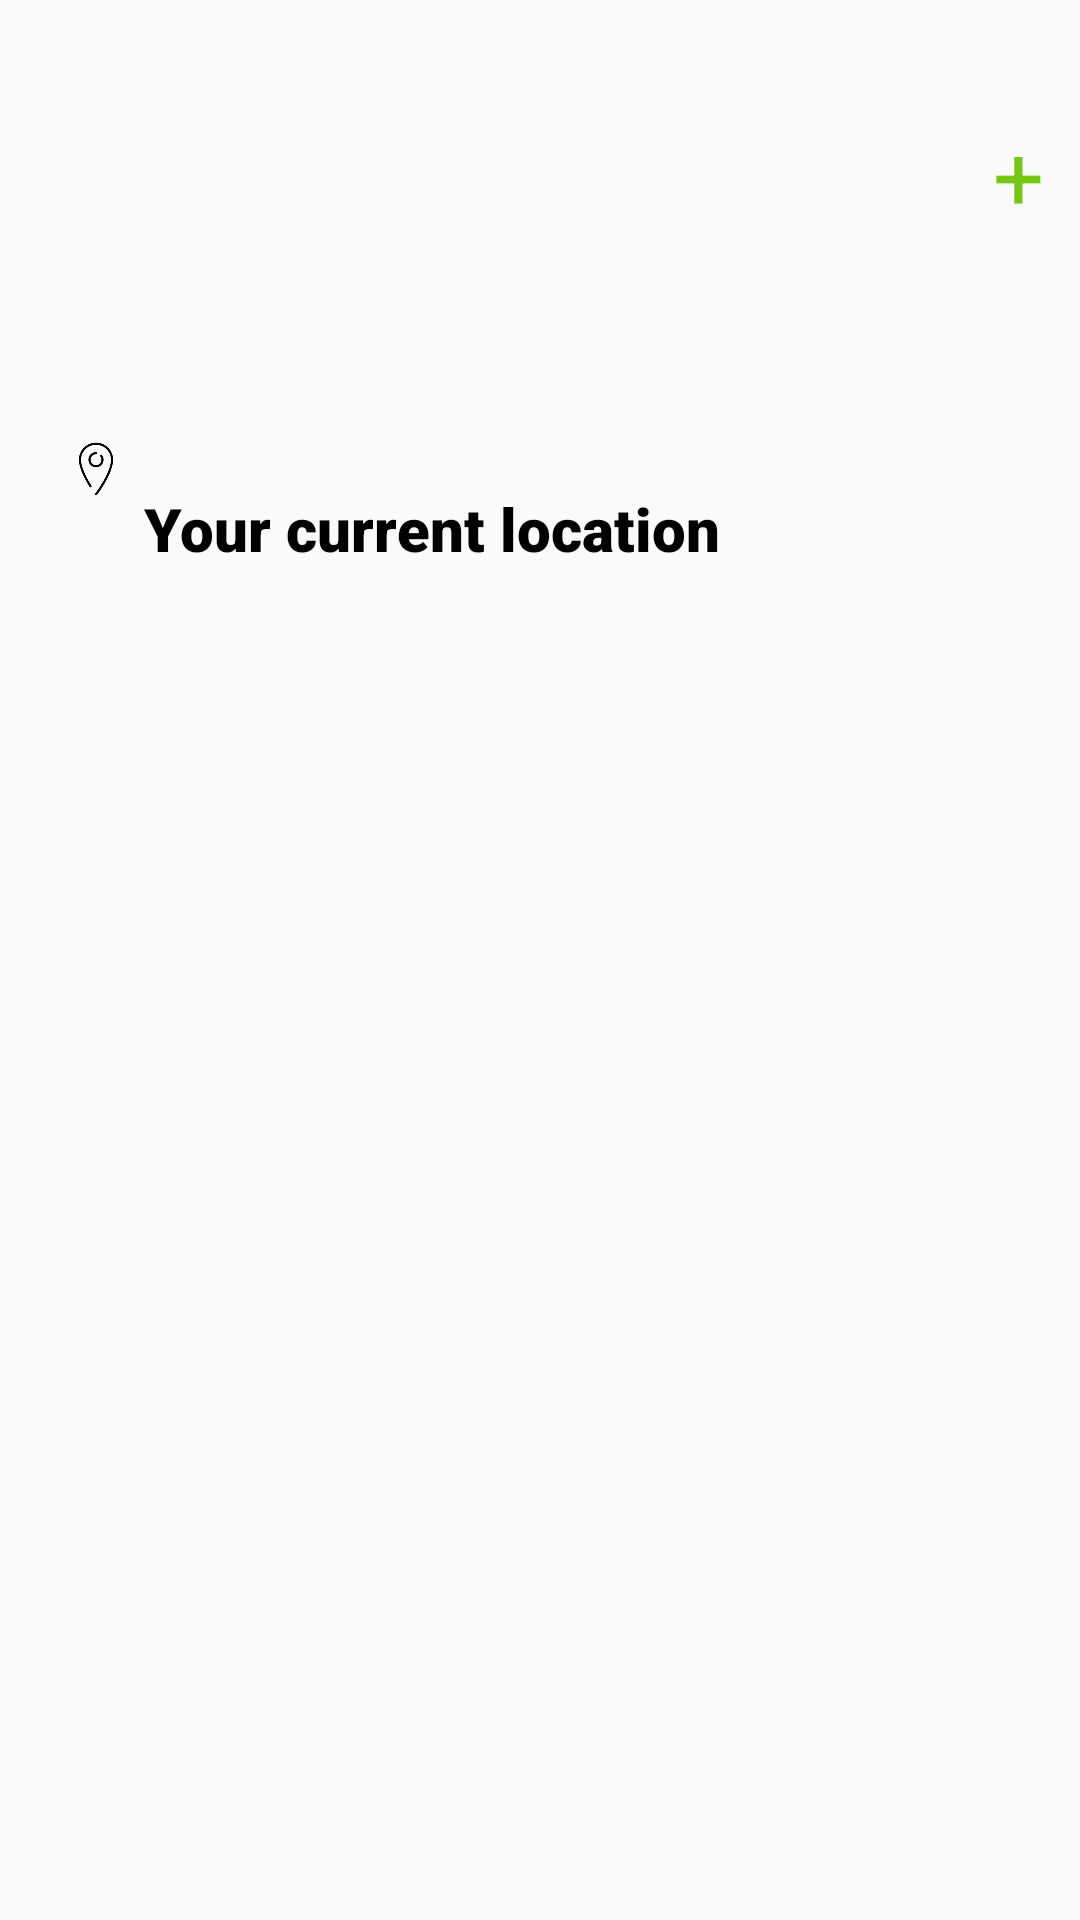

Produce the Android XML layout that renders to this screen, including the resource entries it uses.
<!-- AndroidManifest.xml: application theme Theme.QWeather -->
<!-- res/layout/fragment_locations.xml -->
<?xml version="1.0" encoding="utf-8"?>
<android.support.constraint.ConstraintLayout xmlns:android="http://schemas.android.com/apk/res/android"
    xmlns:app="http://schemas.android.com/apk/res-auto"
    xmlns:tools="http://schemas.android.com/tools"
    android:layout_width="match_parent"
    android:layout_height="match_parent"
    tools:context=".ui.locations.LocationsFragment">

    <TextView
        android:id="@+id/text_locations"
        android:layout_width="0dp"
        android:layout_height="wrap_content"
        android:layout_marginTop="4dp"
        android:layout_marginBottom="7dp"
        android:textAlignment="center"
        android:textColor="@color/black"
        android:textSize="20sp"
        app:layout_constraintBottom_toTopOf="@+id/button"
        app:layout_constraintEnd_toEndOf="parent"
        app:layout_constraintStart_toStartOf="parent"
        app:layout_constraintTop_toTopOf="parent"
        tools:ignore="MissingConstraints,TextContrastCheck,TouchTargetSizeCheck" />

    <Button
        android:id="@+id/button"
        style="@style/Widget.AppCompat.Button.Borderless"
        android:layout_width="41dp"
        android:layout_height="0dp"
        android:layout_marginBottom="65dp"
        android:background="#FAFAFA"
        android:ellipsize="none"
        android:text="@string/plus"
        android:textAppearance="@style/TextAppearance.AppCompat.Medium"
        android:textColor="#74C813"
        android:textSize="30sp"
        app:layout_constraintBottom_toTopOf="@+id/imageView"
        app:layout_constraintEnd_toEndOf="parent"
        app:layout_constraintTop_toBottomOf="@+id/text_locations"
        tools:ignore="MissingConstraints,TextContrastCheck,TouchTargetSizeCheck" />

    <TextView
        android:id="@+id/textView"
        android:layout_width="wrap_content"
        android:layout_height="wrap_content"
        android:layout_marginTop="24dp"
        android:layout_marginEnd="120dp"
        android:fontFamily="sans-serif-black"
        android:text="Your current location"
        android:textColor="#020000"
        android:textSize="20sp"
        app:layout_constraintEnd_toEndOf="parent"
        app:layout_constraintStart_toEndOf="@+id/imageView"
        app:layout_constraintTop_toTopOf="@+id/imageView"
        tools:ignore="MissingConstraints" />

    <ImageView
        android:id="@+id/imageView"
        android:layout_width="0dp"
        android:layout_height="0dp"
        android:layout_marginStart="16dp"
        android:layout_marginBottom="466dp"
        android:contentDescription="TODO"
        android:scrollbarSize="30dp"
        android:src="@mipmap/cur_foreground"
        app:layout_constraintBottom_toBottomOf="parent"
        app:layout_constraintEnd_toEndOf="parent"
        app:layout_constraintEnd_toStartOf="@+id/textView"
        app:layout_constraintHorizontal_bias="0.048"
        app:layout_constraintStart_toStartOf="parent"
        app:layout_constraintTop_toBottomOf="@+id/button"
        tools:ignore="MissingConstraints" />
</android.support.constraint.ConstraintLayout>
<!-- resources referenced by this layout -->
<resources>
  <color name="black">#FF000000</color>
  <!-- mipmap cur_foreground: png bitmap (mipmap-hdpi, 2490 bytes) -->
  <string name="plus">+</string>
  <style name="Theme.QWeather" parent="Theme.AppCompat.Light.DarkActionBar">
          
          <item name="colorPrimary">@color/green</item>
          <item name="colorPrimaryDark">@color/green</item>
          <item name="colorAccent">@color/teal_200</item>
          
      </style>
  <color name="green">#FF6CC10A</color>
  <color name="teal_200">#FF03DAC5</color>
</resources>
